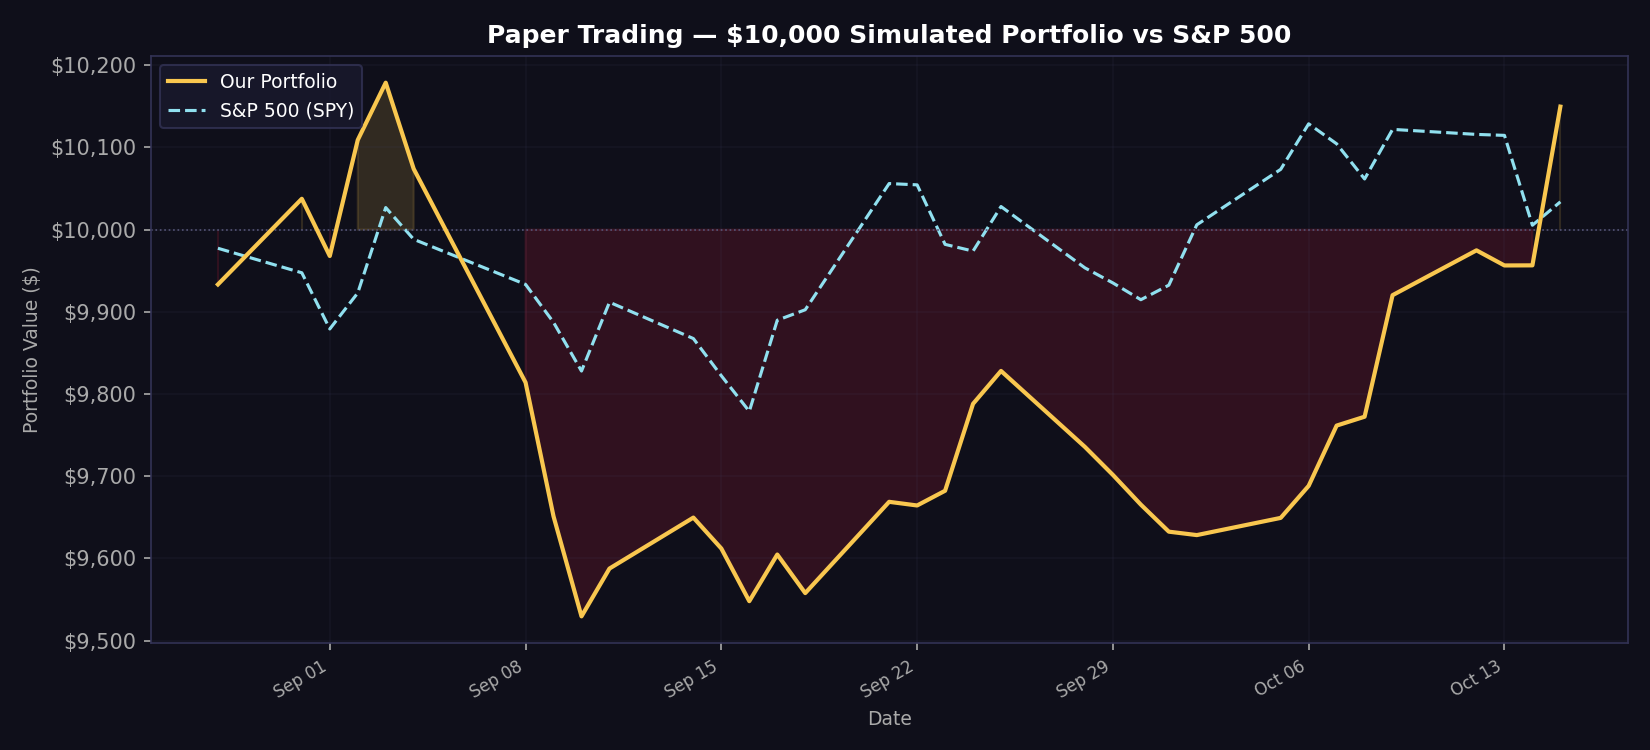

Data behind this chart, as committed beside it:
date, portfolio_value, spy_value, daily_return
2026-08-28, 9933, 9977, -0.006669
2026-08-31, 10038, 9947, 0.01049
2026-09-01, 9968, 9879, -0.006937
2026-09-02, 10109, 9923, 0.01416
2026-09-03, 10179, 10027, 0.006899
2026-09-04, 10074, 9988, -0.0103
2026-09-08, 9814, 9933, -0.0258
2026-09-09, 9651, 9887, -0.01659
2026-09-10, 9529, 9828, -0.01261
2026-09-11, 9588, 9912, 0.006101
2026-09-14, 9650, 9867, 0.006468
2026-09-15, 9612, 9822, -0.0039
2026-09-16, 9548, 9779, -0.006662
2026-09-17, 9605, 9890, 0.005943
2026-09-18, 9558, 9902, -0.004886
2026-09-21, 9669, 10056, 0.01162
2026-09-22, 9664, 10054, -0.000461
2026-09-23, 9682, 9982, 0.001855
2026-09-24, 9788, 9974, 0.01093
2026-09-25, 9828, 10028, 0.004085
2026-09-28, 9736, 9953, -0.009404
2026-09-29, 9702, 9935, -0.0035
2026-09-30, 9665, 9915, -0.003729
2026-10-01, 9633, 9932, -0.003403
2026-10-02, 9628, 10006, -0.000433
2026-10-05, 9649, 10073, 0.002174
2026-10-06, 9688, 10129, 0.00404
2026-10-07, 9762, 10104, 0.007568
2026-10-08, 9772, 10062, 0.001106
2026-10-09, 9920, 10122, 0.01513
2026-10-12, 9975, 10116, 0.0055
2026-10-13, 9956, 10115, -0.001843
2026-10-14, 9957, 10005, 1.2e-05
2026-10-15, 10150, 10034, 0.0194
